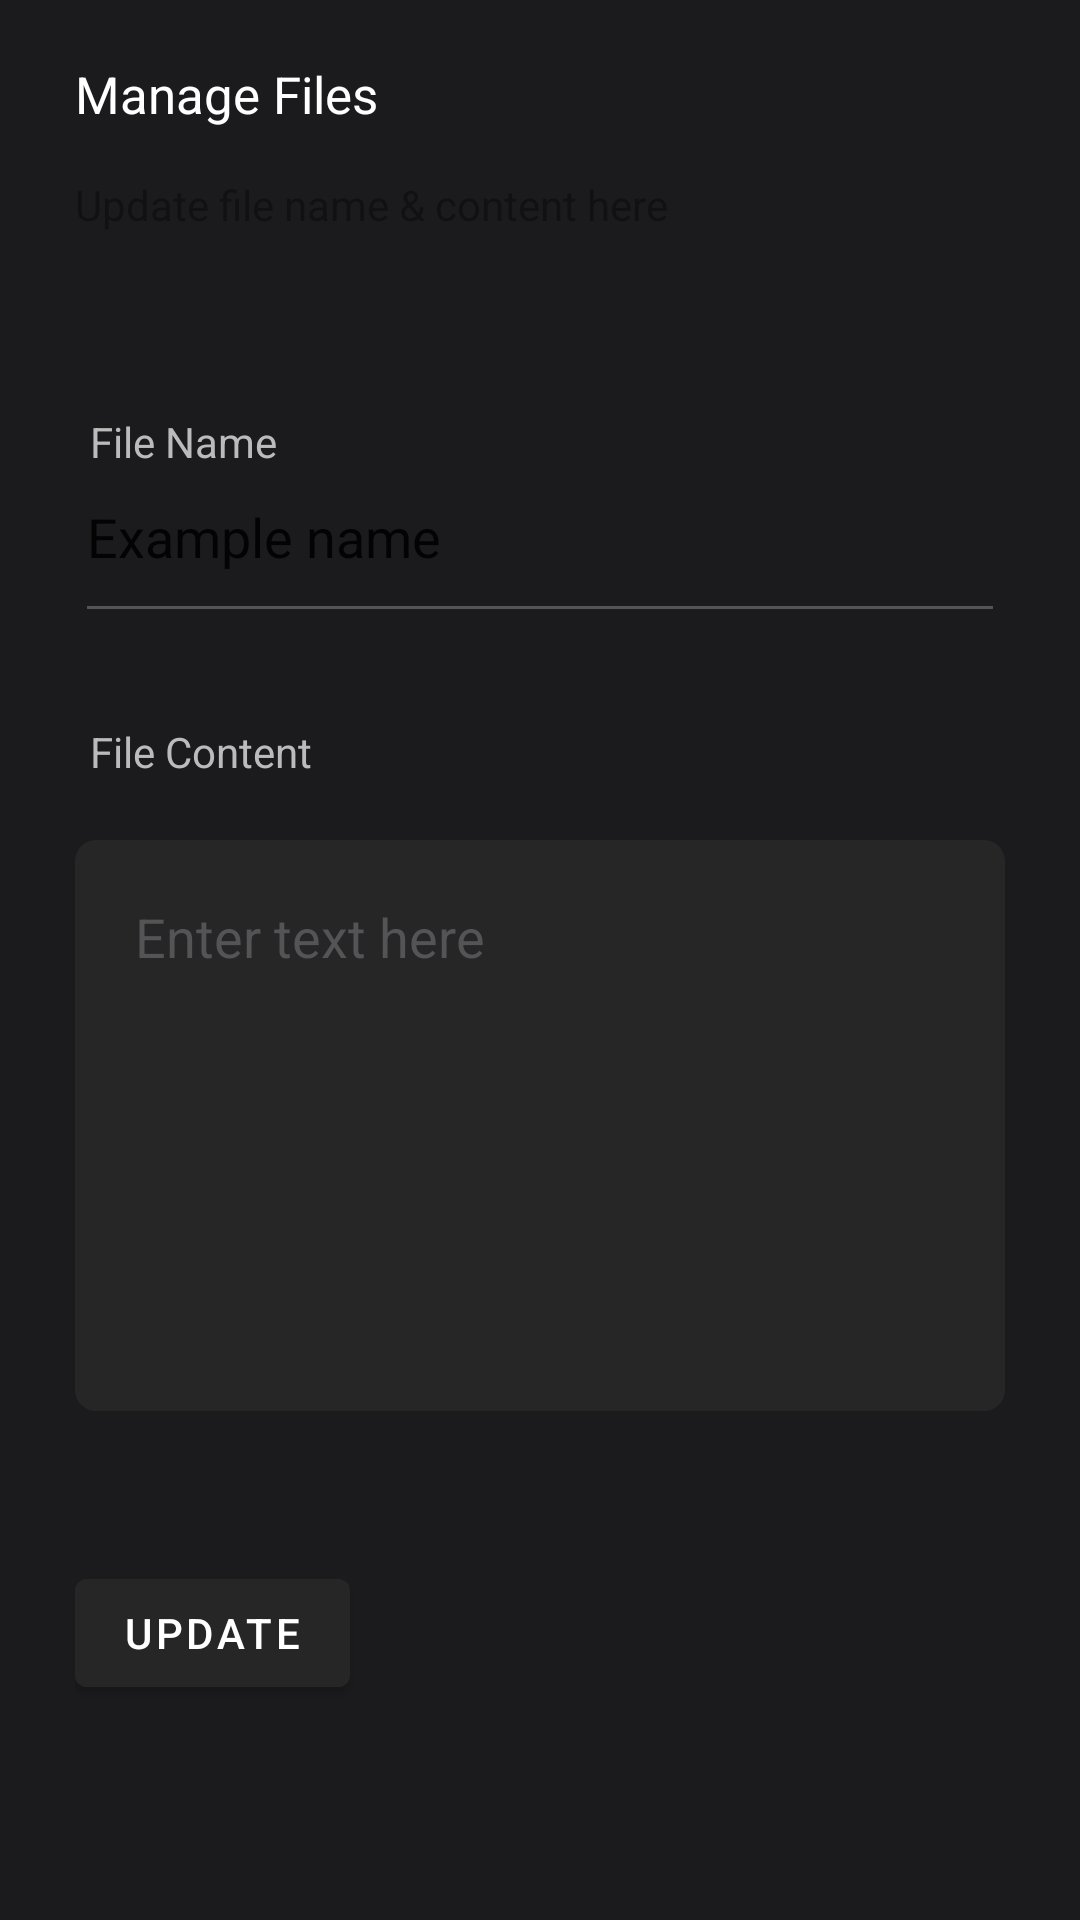

Android layout source for this screen:
<!-- AndroidManifest.xml: application theme Theme.Noted -->
<!-- res/layout/activity_file_editor.xml -->
<?xml version="1.0" encoding="utf-8"?>
<androidx.constraintlayout.widget.ConstraintLayout xmlns:android="http://schemas.android.com/apk/res/android"
    xmlns:app="http://schemas.android.com/apk/res-auto"
    xmlns:tools="http://schemas.android.com/tools"
    android:id="@+id/root"
    android:layout_width="match_parent"
    android:layout_height="match_parent"
    android:background="@color/uiBackground"
    android:paddingHorizontal="@dimen/padding_horizontal"
    tools:context=".FileEditorActivity">


    <TextView
        android:id="@+id/filesTitle"
        android:layout_width="match_parent"
        android:layout_height="wrap_content"
        android:layout_marginTop="20dp"
        android:text="Manage Files"
        android:textColor="@color/text"
        android:textSize="17sp"
        app:layout_constraintEnd_toEndOf="parent"
        app:layout_constraintStart_toStartOf="parent"
        app:layout_constraintTop_toTopOf="parent" />

    <TextView
        android:id="@+id/filesDesc"
        android:layout_width="match_parent"
        android:layout_height="wrap_content"
        android:layout_marginTop="16dp"
        android:alpha=".65"
        android:text="Update file name &amp; content here"
        app:layout_constraintEnd_toEndOf="@+id/filesTitle"
        app:layout_constraintHorizontal_bias="0.0"
        app:layout_constraintStart_toStartOf="@+id/filesTitle"
        app:layout_constraintTop_toBottomOf="@+id/filesTitle" />

    <androidx.constraintlayout.widget.ConstraintLayout
        android:id="@+id/constraintLayout"
        android:layout_width="match_parent"
        android:layout_height="1dp"
        android:layout_marginTop="50dp"
        android:alpha=".5"
        android:background="@color/file_card2_background_color"
        android:visibility="gone"
        app:layout_constraintEnd_toEndOf="@+id/filesDesc"
        app:layout_constraintStart_toStartOf="@+id/filesDesc"
        app:layout_constraintTop_toBottomOf="@+id/filesDesc" />

    <TextView
        android:id="@+id/newFileName"
        android:layout_width="match_parent"
        android:layout_height="wrap_content"
        android:layout_marginTop="60dp"
        android:paddingHorizontal="5dp"
        android:text="File Name"
        android:textColor="@color/textSecondary"
        app:layout_constraintEnd_toEndOf="@+id/filesTitle"
        app:layout_constraintStart_toStartOf="@+id/filesTitle"
        app:layout_constraintTop_toBottomOf="@+id/constraintLayout" />

    <EditText
        android:id="@+id/newFileNameField"
        android:layout_width="match_parent"
        android:layout_height="wrap_content"
        android:backgroundTint="@color/uiThird"
        android:ems="10"
        android:hint="Enter file name"
        android:inputType="text"
        android:paddingBottom="20dp"
        android:text="Example name"
        android:textColorHint="#545356"
        app:layout_constraintEnd_toEndOf="@+id/newFileName"
        app:layout_constraintStart_toStartOf="@+id/newFileName"
        app:layout_constraintTop_toBottomOf="@+id/newFileName" />

    

    <TextView
        android:id="@+id/newFileContent"
        android:layout_width="match_parent"
        android:layout_height="wrap_content"
        android:layout_marginTop="30dp"
        android:paddingHorizontal="5dp"
        android:text="File Content"
        android:textColor="@color/textSecondary"
        app:layout_constraintEnd_toEndOf="@+id/filesTitle"
        app:layout_constraintStart_toStartOf="@+id/filesTitle"
        app:layout_constraintTop_toBottomOf="@+id/newFileNameField" />


    <EditText
        android:id="@+id/newFileContentField"
        android:layout_width="match_parent"
        android:layout_height="wrap_content"
        android:layout_marginTop="20dp"
        android:background="@drawable/file_card_background"
        android:ems="10"
        android:gravity="top|start"
        android:hint="Enter text here"
        android:inputType="textMultiLine"
        android:minLines="7"
        android:padding="20dp"
        android:textColorHint="#545356"
        app:layout_constraintEnd_toEndOf="@+id/newFileName"
        app:layout_constraintStart_toStartOf="@+id/newFileName"
        app:layout_constraintTop_toBottomOf="@+id/newFileContent" />

    <com.google.android.material.button.MaterialButton
        android:id="@+id/fileUpdateButton"
        android:layout_width="wrap_content"
        android:layout_height="wrap_content"
        android:layout_marginTop="50dp"
        android:backgroundTint="@color/file_card_background_color"
        android:text="Update"
        android:textColor="@color/text"
        app:layout_constraintStart_toStartOf="@+id/newFileContentField"
        app:layout_constraintTop_toBottomOf="@+id/newFileContentField" />
</androidx.constraintlayout.widget.ConstraintLayout>
<!-- resources referenced by this layout -->
<resources>
  <color name="file_card2_background_color">#3E3C41</color>
  <color name="file_card_background_color">#272627</color>
  <color name="text">#fff</color>
  <color name="textSecondary">#BBBBBB</color>
  <color name="uiBackground">#1B1A1D</color>
  <color name="uiThird">#545356</color>
  <dimen name="padding_horizontal">25dp</dimen>
  <!-- drawable file_card_background (drawable) -->
  <?xml version="1.0" encoding="utf-8"?>
  <shape xmlns:android="http://schemas.android.com/apk/res/android">
      <solid android:color="@color/file_card_background_color" />
      <corners android:radius="@dimen/file_card_border_radius" />
  </shape>
  <style name="Theme.Noted" parent="Theme.MaterialComponents.DayNight.DarkActionBar">
          
          <item name="colorPrimary">@color/purple_500</item>
          <item name="colorPrimaryVariant">@color/purple_700</item>
          <item name="colorOnPrimary">@color/white</item>
          
          <item name="colorSecondary">@color/teal_200</item>
          <item name="colorSecondaryVariant">@color/teal_700</item>
          <item name="colorOnSecondary">@color/black</item>
          
          <item name="android:statusBarColor">?attr/colorPrimaryVariant</item>
          
      </style>
  <dimen name="file_card_border_radius">7dp</dimen>
  <!-- not gathered from this repository: default colours our renderer supplied (Android Studio template values) -->
  <color name="purple_500">#FF6200EE</color>
  <color name="purple_700">#FF3700B3</color>
  <color name="teal_200">#FF03DAC5</color>
  <color name="teal_700">#FF018786</color>
  <color name="black">#FF000000</color>
  <color name="white">#FFFFFFFF</color>
</resources>
